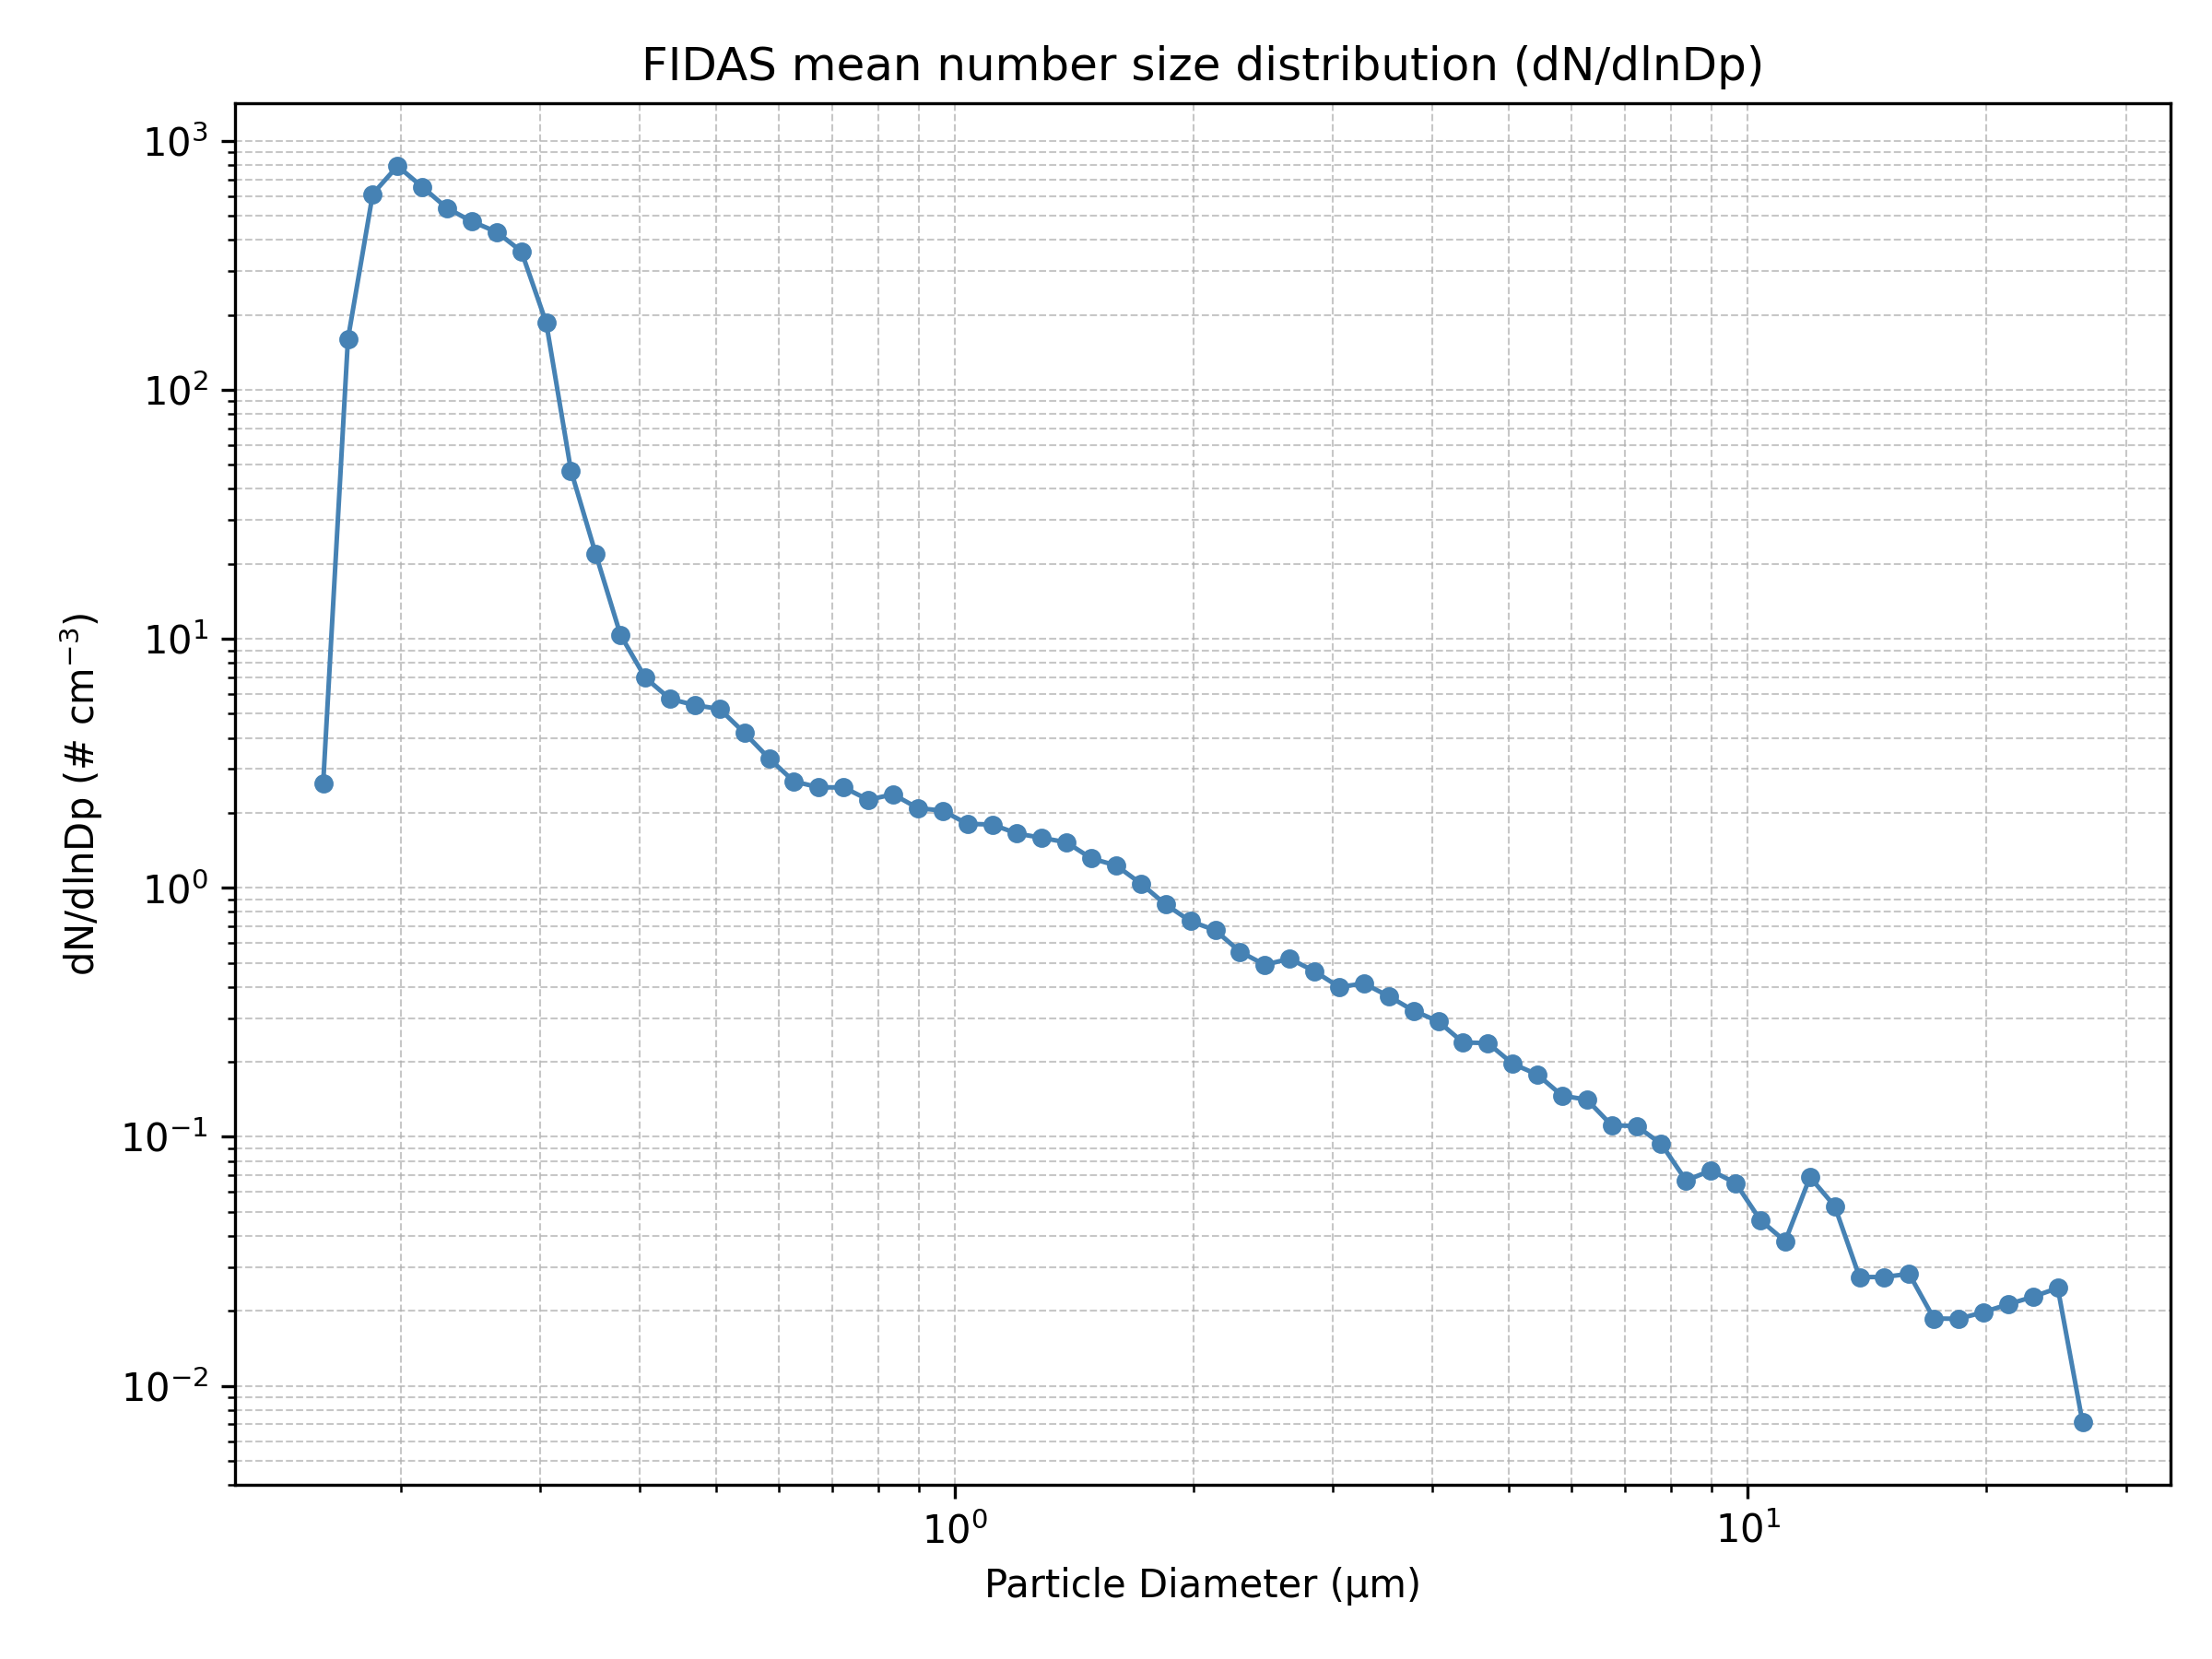

Source data for this figure (header and first rows):
Diameter_um, dN_dlnDp
0.1037, 0.0
0.1115, 0.0
0.1198, 0.0
0.1287, 0.0
0.1383, 0.0
0.1486, 0.0
0.1597, 2.622
0.1717, 160
0.1845, 611.6
0.1982, 792.3
0.213, 653.3
0.2289, 536.8
0.246, 474.7
0.2643, 430.8
0.2841, 359.9
0.3053, 186.2
0.328, 47.41
0.3525, 21.92
0.3788, 10.36
0.4071, 6.977
0.4374, 5.739
0.4701, 5.414
0.5051, 5.23
0.5428, 4.191
0.5833, 3.306
0.6268, 2.674
0.6736, 2.533
0.7239, 2.531
0.7779, 2.258
0.8359, 2.374
0.8983, 2.09
0.9653, 2.041
1.037, 1.806
1.115, 1.797
1.198, 1.652
1.287, 1.588
1.383, 1.522
1.486, 1.313
1.597, 1.23
1.717, 1.04
1.845, 0.8573
1.982, 0.7347
2.13, 0.6753
2.289, 0.5542
2.46, 0.4906
2.643, 0.5194
2.841, 0.4626
3.053, 0.3997
3.28, 0.4129
3.525, 0.367
3.788, 0.3213
4.071, 0.2908
4.374, 0.2392
4.701, 0.238
5.051, 0.1967
5.428, 0.1778
5.833, 0.1463
6.268, 0.141
6.736, 0.1112
7.239, 0.1105
... 18 more rows
